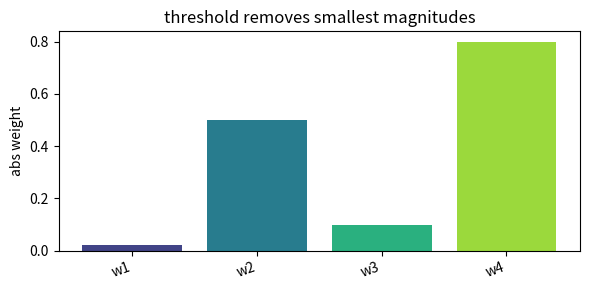
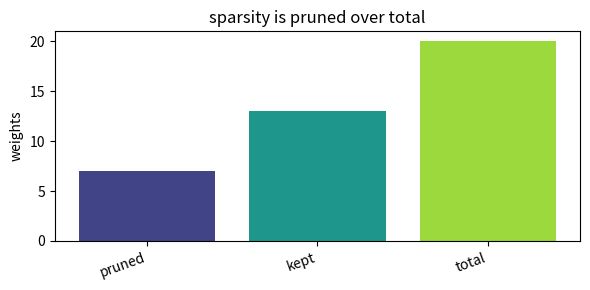
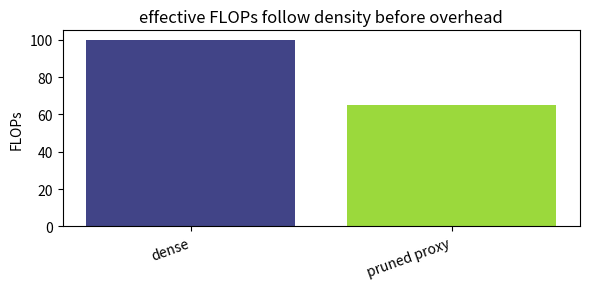
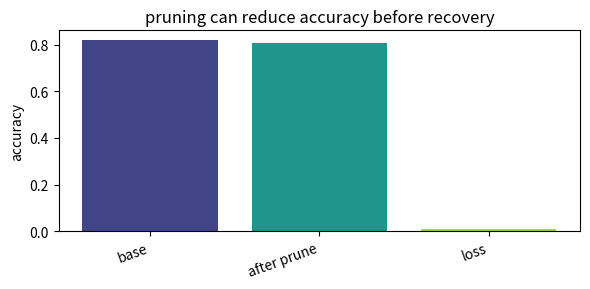
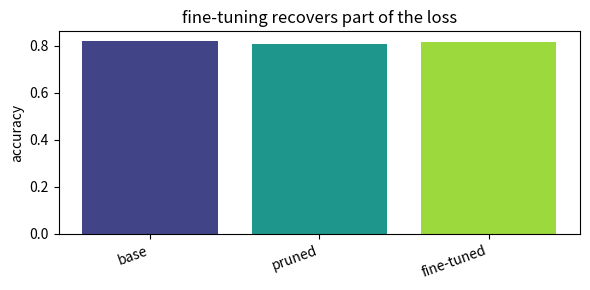

The matplotlib source for these figures, in order:
import numpy as np, matplotlib.pyplot as plt, math, itertools
np.random.seed(0)
def bar_values(labels, values, title, ylabel='value'):
    x=np.arange(len(labels)); plt.figure(figsize=(6,3)); plt.bar(x, values, color=plt.cm.viridis(np.linspace(0.2,0.85,len(labels))))
    plt.xticks(x, labels, rotation=20, ha='right'); plt.ylabel(ylabel); plt.title(title); plt.tight_layout()
def line_values(x, y, title, xlabel='x', ylabel='value'):
    plt.figure(figsize=(6,3)); plt.plot(x, y, '-o', ms=4); plt.xlabel(xlabel); plt.ylabel(ylabel); plt.title(title); plt.tight_layout()
print('setup ok')

# 1) threshold removes smallest magnitudes
labels=['w1', 'w2', 'w3', 'w4']
values=np.array([0.02, 0.5, 0.1, 0.8])
bar_values(labels, values, 'threshold removes smallest magnitudes', 'abs weight')

assert values[0] < 0.10

# 2) sparsity is pruned over total
labels=['pruned', 'kept', 'total']
values=np.array([7.0, 13.0, 20.0])
bar_values(labels, values, 'sparsity is pruned over total', 'weights')

assert values[0]/values[2]==0.35

# 3) effective FLOPs follow density before overhead
labels=['dense', 'pruned proxy']
values=np.array([100.0, 65.0])
bar_values(labels, values, 'effective FLOPs follow density before overhead', 'FLOPs')

assert values[1]==0.65*values[0]

# 4) pruning can reduce accuracy before recovery
labels=['base', 'after prune', 'loss']
values=np.array([0.82, 0.808, 0.012])
bar_values(labels, values, 'pruning can reduce accuracy before recovery', 'accuracy')

assert abs(values[0]-values[1]-values[2])<1e-9

# 5) fine-tuning recovers part of the loss
labels=['base', 'pruned', 'fine-tuned']
values=np.array([0.82, 0.808, 0.815])
bar_values(labels, values, 'fine-tuning recovers part of the loss', 'accuracy')

assert values[1] < values[2] < values[0]
